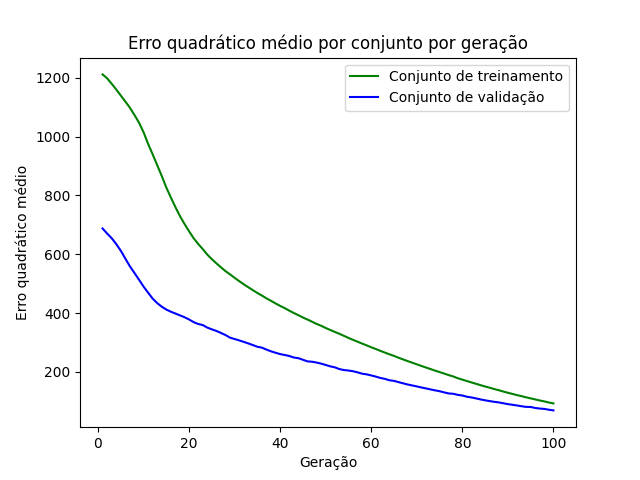

The data file committed next to this chart (first rows):
epoch, loss_train, loss_val
1, 1212, 687.8
2, 1198, 670.7
3, 1180, 654.8
4, 1160, 635.1
5, 1140, 612.4
6, 1119, 585.6
7, 1098, 559.3
8, 1074, 536.7
9, 1048, 513.8
10, 1015, 490.4
11, 975.4, 469.6
12, 940.1, 449.4
13, 902.9, 434.2
14, 866.2, 421.9
15, 827, 412.2
16, 793.1, 404.9
17, 760.5, 398.7
18, 729.7, 392.4
19, 703, 386.1
20, 678.1, 378.4
21, 654.6, 369.5
22, 635.3, 363.1
23, 617.8, 359.5
24, 599, 350.9
25, 583.4, 344.9
26, 569.2, 339.4
27, 555.8, 332.7
28, 542.7, 325.5
29, 531.8, 316.7
30, 520, 312
31, 508.8, 307.4
32, 498.2, 302.3
33, 488.1, 297.1
34, 478.1, 291.4
35, 468.5, 285.7
36, 459.7, 282.7
37, 450.2, 276
38, 441.7, 270.1
39, 432.9, 265.4
40, 424.6, 260.7
41, 417.1, 257.8
42, 408.6, 254.4
43, 400.4, 249.1
44, 393, 247
45, 385.1, 241.4
46, 378.3, 236.1
47, 370.8, 234.9
48, 363.4, 232
49, 357, 228.4
50, 349.5, 223.9
51, 342.7, 219.1
52, 336.2, 215.9
53, 329.7, 209.9
54, 322.8, 206.6
55, 315.8, 204.9
56, 309.2, 202.6
57, 302.9, 198.7
58, 296.5, 194.2
59, 290.3, 191.9
60, 284, 188.2
... 40 more rows
